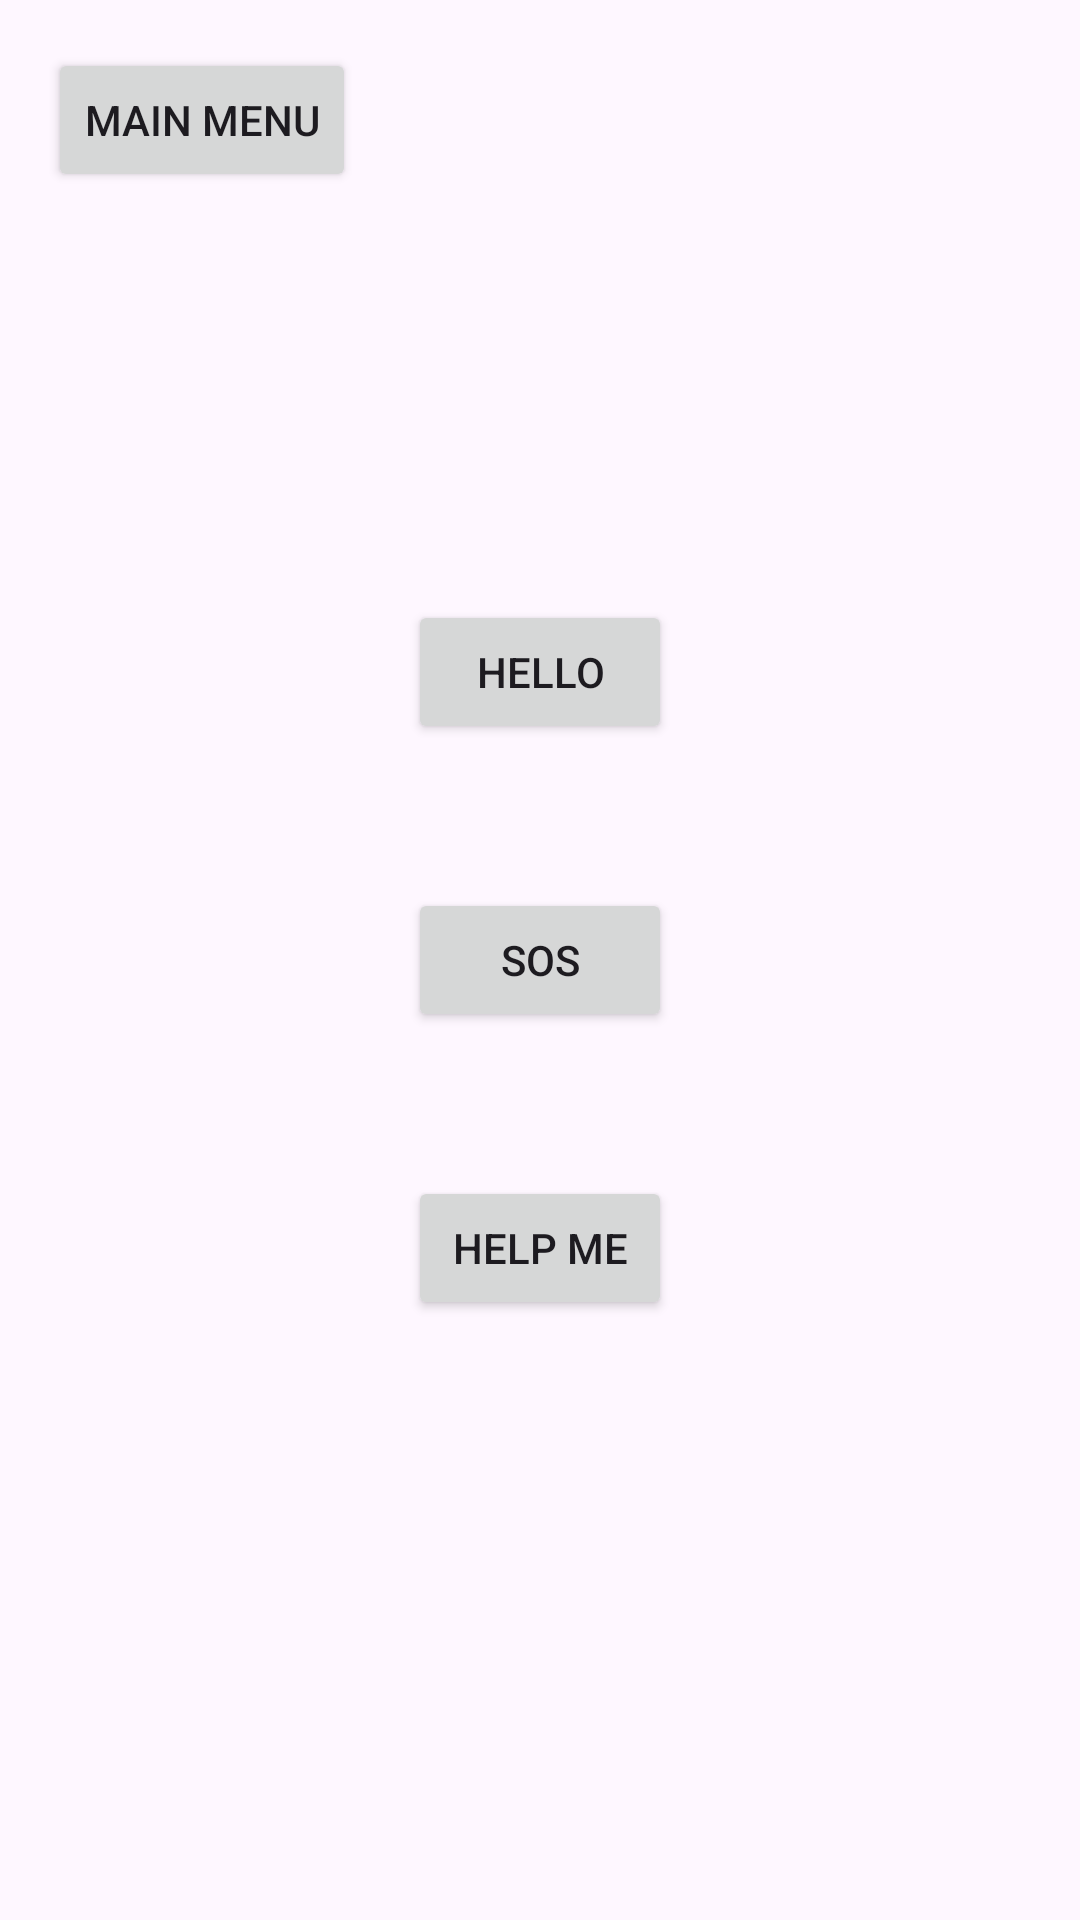

Reconstruct the res/layout file that produces this screen, plus the resources it refers to.
<!-- AndroidManifest.xml: application theme Theme.MorseLamp -->
<!-- res/layout/activity_quick_messages.xml -->
<?xml version="1.0" encoding="utf-8"?>
<androidx.constraintlayout.widget.ConstraintLayout xmlns:android="http://schemas.android.com/apk/res/android"
    xmlns:app="http://schemas.android.com/apk/res-auto"
    xmlns:tools="http://schemas.android.com/tools"
    android:layout_width="match_parent"
    android:layout_height="match_parent">

    <Button
        android:id="@+id/qmBackButton"
        android:layout_width="wrap_content"
        android:layout_height="wrap_content"
        android:text="Main Menu"
        android:layout_margin="16dp"
        app:layout_constraintStart_toStartOf="parent"
        app:layout_constraintTop_toTopOf="parent"/>

    <Button
        android:id="@+id/btnHello"
        android:layout_width="wrap_content"
        android:layout_height="wrap_content"
        android:text="Hello"
        android:layout_marginBottom="24dp"
        app:layout_constraintTop_toTopOf="parent"
        app:layout_constraintBottom_toTopOf="@id/btnSOS"
        app:layout_constraintStart_toStartOf="parent"
        app:layout_constraintEnd_toEndOf="parent"
        app:layout_constraintVertical_chainStyle="packed"/>

    <Button
        android:id="@+id/btnSOS"
        android:layout_width="wrap_content"
        android:layout_height="wrap_content"
        android:text="SOS"
        android:layout_marginTop="24dp"
        android:layout_marginBottom="24dp"
        app:layout_constraintTop_toBottomOf="@id/btnHello"
        app:layout_constraintBottom_toTopOf="@id/btnHelpMe"
        app:layout_constraintStart_toStartOf="parent"
        app:layout_constraintEnd_toEndOf="parent"/>

    <Button
        android:id="@+id/btnHelpMe"
        android:layout_width="wrap_content"
        android:layout_height="wrap_content"
        android:text="Help me"
        android:layout_marginTop="24dp"
        app:layout_constraintTop_toBottomOf="@id/btnSOS"
        app:layout_constraintBottom_toBottomOf="parent"
        app:layout_constraintStart_toStartOf="parent"
        app:layout_constraintEnd_toEndOf="parent"/>

</androidx.constraintlayout.widget.ConstraintLayout>
<!-- resources referenced by this layout -->
<resources>
  <style name="Theme.MorseLamp" parent="Base.Theme.MorseLamp" />
  <style name="Base.Theme.MorseLamp" parent="Theme.Material3.DayNight.NoActionBar">
          
          
      </style>
</resources>
